The GitHub repository KyklyMachine/Coins-mint contains a labelled image folder "data" with 73 categories: 1 chervonets 1923, 1 kopek 1924 to 1925, 1 kopek 1926 to 1935, 1 kopek 1935 to 1936, 1 kopek 1937 to 1946, 1 kopek 1948 to 1956, 1 kopek 1957, 1 kopek 1958, 1 kopek 1961 to 1991, 1 poltinnik 1924 to 1927, 1 ruble 1921 to 1922, 1 ruble 1924, 1 ruble 1958, 1 ruble 1961, 1 ruble 1964 to 1991, 1 ruble 1991, 10 kopeks 1921 to 1923, 10 kopeks 1924 to 1931, 10 kopeks 1931 to 1934, 10 kopeks 1935 to 1936, 10 kopeks 1937 to 1946, 10 kopeks 1948 to 1956, 10 kopeks 1957, 10 kopeks 1958, 10 kopeks 1961 to 1991, 10 rubles 1991 to 1992, 15 kopeks 1921 to 1923, 15 kopeks 1924 to 1931, 15 kopeks 1931 to 1934, 15 kopeks 1935 to 1936, 15 kopeks 1937 to 1946, 15 kopeks 1948 to 1956, 15 kopeks 1957, 15 kopeks 1958, 15 kopeks 1961 to 1991, 2 kopeks 1924 to 1925, 2 kopeks 1926 to 1935, 2 kopeks 1935 to 1936, 2 kopeks 1937 to 1946, 2 kopeks 1948 to 1956, 2 kopeks 1957, 2 kopeks 1958, 2 kopeks 1961 to 1991, 20 kopeks 1921 to 1923, 20 kopeks 1924 to 1931, 20 kopeks 1931 to 1934, 20 kopeks 1935 to 1936, 20 kopeks 1937 to 1946, 20 kopeks 1948 to 1956, 20 kopeks 1957, 20 kopeks 1961 to 1991, 3 kopeks 1924, 3 kopeks 1926 to 1935, 3 kopeks 1935 to 1936, 3 kopeks 1937 to 1946, 3 kopeks 1948 to 1956, 3 kopeks 1957, 3 kopeks 1958, 3 kopeks 1961 to 1991, 5 kopeks 1924, 5 kopeks 1926 to 1935, 5 kopeks 1935 to 1936, 5 kopeks 1937 to 1946, 5 kopeks 1948 to 1956, 5 kopeks 1957, 5 kopeks 1958, 5 kopeks 1961 to 1991, 5 rubles 1991, 50 kopeks 1921 to 1922, 50 kopeks 1961, 50 kopeks 1964 to 1991, 50 kopeks 1991, half kopek 1925 to 1928. Examples follow, each with its label.

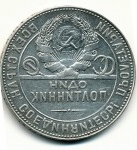
Label: 1 poltinnik 1924 to 1927

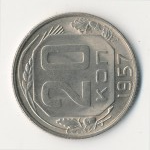
Label: 20 kopeks 1957

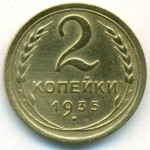
Label: 2 kopeks 1926 to 1935

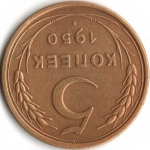
Label: 5 kopeks 1948 to 1956

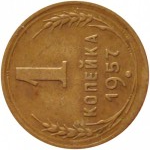
Label: 1 kopek 1957

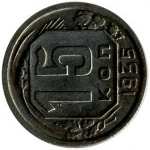
Label: 15 kopeks 1935 to 1936
